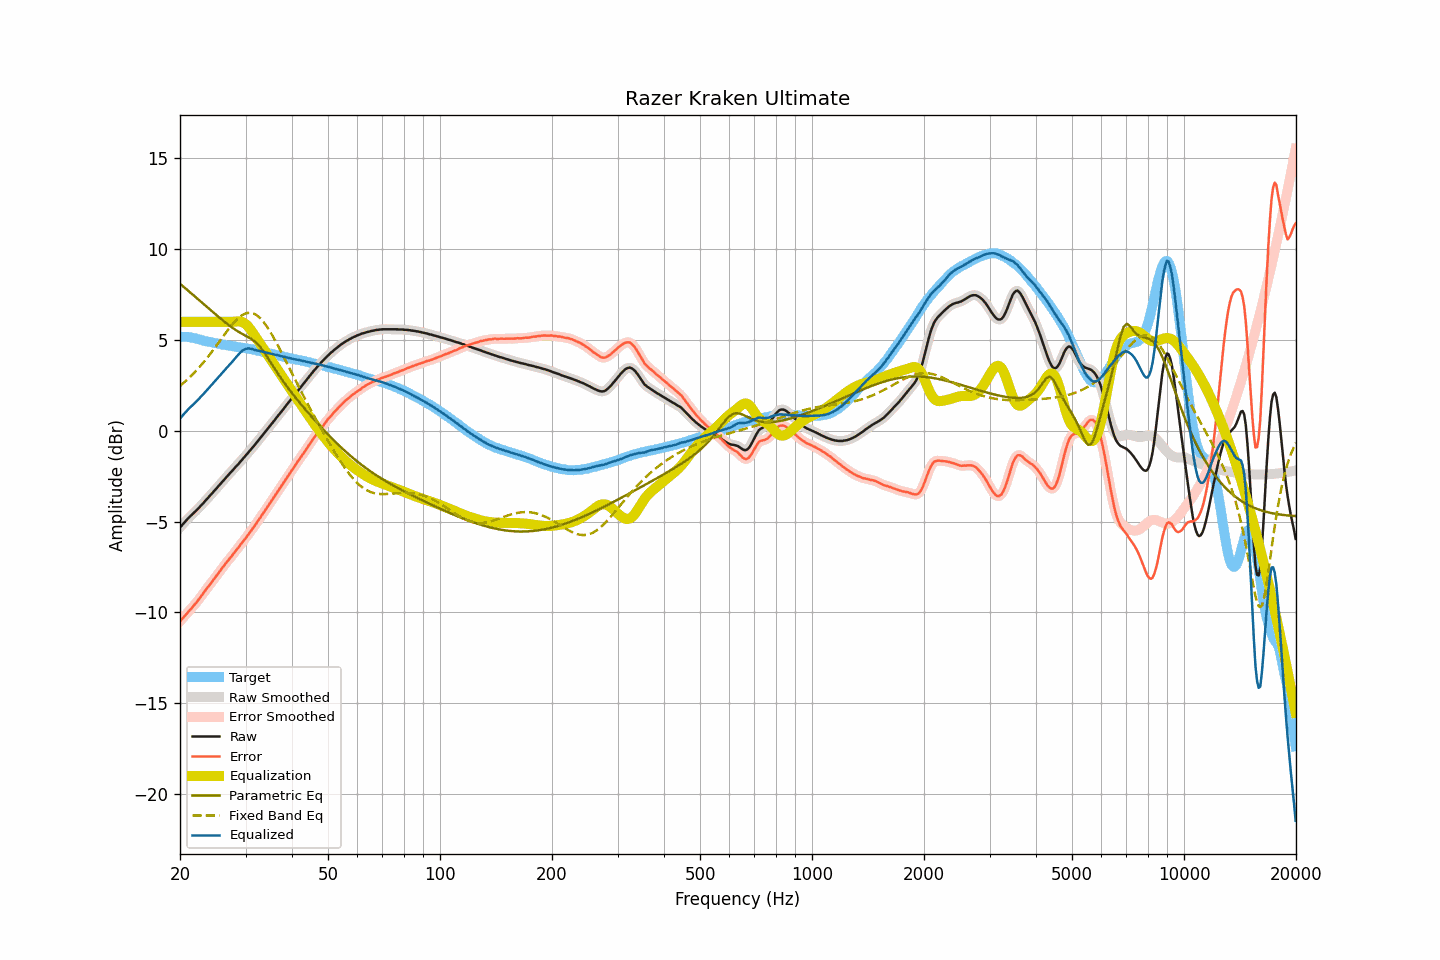

Values plotted in this chart, from the file beside it:
frequency, raw, smoothed, error, error_smoothed, equalization, parametric_eq, fixed_band_eq, equalized_raw, equalized_smoothed, target
20.00, -5.33, -5.33, -10.50, -10.50, 6.00, 8.10, 2.47, 0.67, 0.67, 5.17
20.20, -5.22, -5.23, -10.39, -10.40, 6.00, 8.02, 2.54, 0.78, 0.77, 5.17
20.40, -5.12, -5.12, -10.29, -10.29, 6.00, 7.95, 2.62, 0.88, 0.88, 5.17
20.61, -5.03, -5.03, -10.19, -10.19, 6.00, 7.87, 2.70, 0.97, 0.97, 5.17
20.81, -4.93, -4.93, -10.10, -10.09, 6.00, 7.79, 2.77, 1.07, 1.07, 5.17
21.02, -4.83, -4.84, -10.00, -10.00, 6.00, 7.72, 2.86, 1.17, 1.16, 5.17
21.23, -4.74, -4.75, -9.89, -9.90, 6.00, 7.64, 2.94, 1.26, 1.25, 5.14
21.44, -4.66, -4.66, -9.80, -9.79, 6.00, 7.57, 3.03, 1.34, 1.34, 5.13
21.66, -4.57, -4.58, -9.69, -9.69, 6.00, 7.49, 3.11, 1.43, 1.42, 5.11
21.87, -4.49, -4.49, -9.58, -9.59, 6.00, 7.41, 3.21, 1.51, 1.51, 5.09
22.09, -4.40, -4.40, -9.48, -9.48, 6.00, 7.34, 3.30, 1.60, 1.60, 5.08
22.31, -4.31, -4.31, -9.36, -9.37, 6.00, 7.26, 3.40, 1.69, 1.69, 5.05
22.54, -4.23, -4.22, -9.26, -9.25, 6.00, 7.18, 3.49, 1.77, 1.78, 5.03
22.76, -4.12, -4.13, -9.13, -9.13, 6.00, 7.11, 3.60, 1.88, 1.87, 5.01
22.99, -4.03, -4.03, -9.01, -9.01, 6.00, 7.03, 3.70, 1.97, 1.97, 4.98
23.22, -3.93, -3.93, -8.88, -8.89, 6.00, 6.95, 3.81, 2.07, 2.07, 4.95
23.45, -3.83, -3.84, -8.76, -8.77, 6.00, 6.87, 3.91, 2.17, 2.16, 4.93
23.69, -3.74, -3.74, -8.65, -8.65, 6.00, 6.80, 4.03, 2.26, 2.26, 4.92
23.92, -3.64, -3.64, -8.54, -8.54, 6.00, 6.72, 4.14, 2.36, 2.36, 4.90
24.16, -3.54, -3.54, -8.43, -8.43, 6.00, 6.64, 4.25, 2.46, 2.46, 4.89
24.40, -3.44, -3.44, -8.31, -8.31, 6.00, 6.57, 4.37, 2.56, 2.56, 4.86
24.65, -3.34, -3.34, -8.19, -8.19, 6.00, 6.49, 4.49, 2.66, 2.66, 4.84
24.89, -3.24, -3.24, -8.06, -8.07, 6.00, 6.42, 4.61, 2.76, 2.76, 4.82
25.14, -3.14, -3.14, -7.95, -7.95, 6.00, 6.34, 4.73, 2.86, 2.86, 4.81
25.39, -3.04, -3.04, -7.83, -7.83, 6.00, 6.27, 4.85, 2.96, 2.96, 4.79
25.65, -2.93, -2.94, -7.71, -7.71, 6.00, 6.19, 4.97, 3.07, 3.06, 4.78
25.91, -2.84, -2.83, -7.59, -7.59, 6.00, 6.12, 5.10, 3.16, 3.17, 4.75
26.16, -2.73, -2.73, -7.47, -7.47, 6.00, 6.05, 5.22, 3.27, 3.27, 4.74
26.43, -2.64, -2.63, -7.36, -7.36, 6.00, 5.98, 5.34, 3.36, 3.37, 4.73
26.69, -2.53, -2.54, -7.24, -7.25, 6.00, 5.91, 5.46, 3.47, 3.46, 4.71
26.96, -2.44, -2.44, -7.14, -7.14, 6.00, 5.84, 5.57, 3.56, 3.56, 4.69
27.23, -2.35, -2.35, -7.03, -7.03, 6.00, 5.78, 5.69, 3.65, 3.65, 4.68
27.50, -2.25, -2.25, -6.93, -6.92, 6.00, 5.71, 5.80, 3.75, 3.75, 4.67
27.77, -2.15, -2.15, -6.80, -6.80, 6.00, 5.65, 5.90, 3.85, 3.85, 4.65
28.05, -2.05, -2.05, -6.69, -6.69, 6.01, 5.59, 6.00, 3.95, 3.95, 4.64
28.33, -1.95, -1.96, -6.57, -6.58, 6.02, 5.53, 6.09, 4.06, 4.06, 4.62
28.62, -1.87, -1.86, -6.47, -6.47, 6.02, 5.47, 6.18, 4.16, 4.16, 4.61
28.90, -1.76, -1.76, -6.36, -6.35, 6.02, 5.42, 6.26, 4.26, 4.26, 4.59
29.19, -1.65, -1.66, -6.23, -6.24, 6.00, 5.37, 6.33, 4.35, 4.35, 4.57
29.48, -1.55, -1.56, -6.12, -6.12, 5.97, 5.32, 6.38, 4.42, 4.42, 4.57
29.78, -1.45, -1.45, -6.01, -6.01, 5.93, 5.27, 6.43, 4.47, 4.47, 4.56
30.08, -1.36, -1.35, -5.90, -5.90, 5.86, 5.22, 6.46, 4.50, 4.51, 4.55
30.38, -1.25, -1.25, -5.77, -5.78, 5.78, 5.17, 6.49, 4.53, 4.53, 4.53
30.68, -1.14, -1.14, -5.66, -5.66, 5.68, 5.12, 6.49, 4.53, 4.53, 4.51
30.99, -1.04, -1.04, -5.54, -5.54, 5.56, 5.07, 6.49, 4.51, 4.52, 4.49
31.30, -0.94, -0.94, -5.41, -5.42, 5.43, 5.01, 6.47, 4.50, 4.49, 4.48
31.61, -0.83, -0.83, -5.30, -5.29, 5.30, 4.95, 6.45, 4.46, 4.47, 4.47
31.93, -0.73, -0.72, -5.17, -5.16, 5.16, 4.88, 6.40, 4.44, 4.44, 4.44
32.24, -0.61, -0.61, -5.02, -5.04, 5.03, 4.80, 6.34, 4.42, 4.42, 4.41
32.57, -0.50, -0.50, -4.90, -4.90, 4.91, 4.70, 6.27, 4.40, 4.40, 4.40
32.89, -0.39, -0.39, -4.78, -4.77, 4.78, 4.60, 6.19, 4.38, 4.38, 4.39
33.22, -0.28, -0.28, -4.64, -4.64, 4.64, 4.48, 6.09, 4.36, 4.36, 4.35
33.55, -0.17, -0.17, -4.51, -4.51, 4.51, 4.36, 5.99, 4.34, 4.34, 4.34
33.89, -0.06, -0.06, -4.38, -4.38, 4.38, 4.23, 5.87, 4.32, 4.32, 4.32
34.23, 0.05, 0.05, -4.25, -4.25, 4.25, 4.10, 5.74, 4.30, 4.30, 4.30
34.57, 0.16, 0.16, -4.12, -4.12, 4.12, 3.96, 5.61, 4.28, 4.27, 4.27
34.92, 0.27, 0.27, -3.98, -3.99, 3.99, 3.82, 5.47, 4.25, 4.25, 4.25
35.27, 0.37, 0.37, -3.86, -3.86, 3.86, 3.68, 5.32, 4.23, 4.23, 4.24
35.62, 0.49, 0.49, -3.73, -3.73, 3.72, 3.54, 5.16, 4.21, 4.21, 4.21
35.97, 0.60, 0.60, -3.59, -3.59, 3.59, 3.40, 5.00, 4.19, 4.19, 4.19
... 635 more rows
